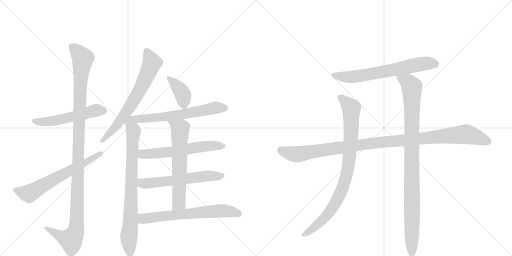
t = 0.00 s
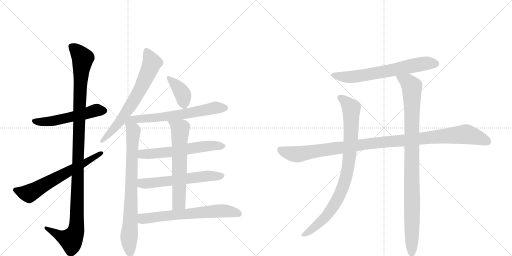
t = 2.54 s
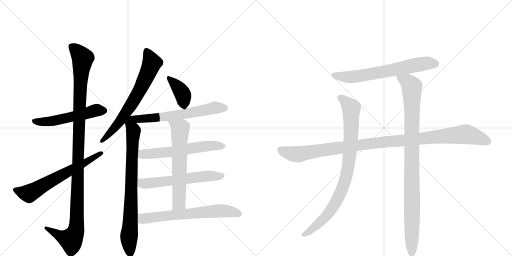
t = 5.07 s
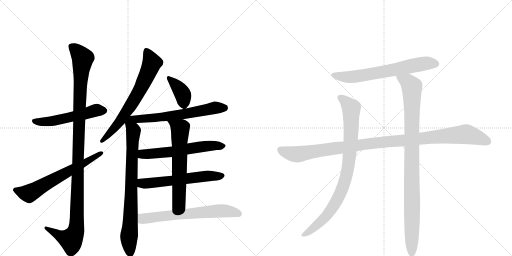
t = 7.61 s
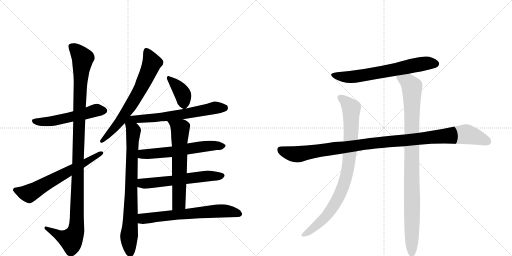
t = 10.15 s
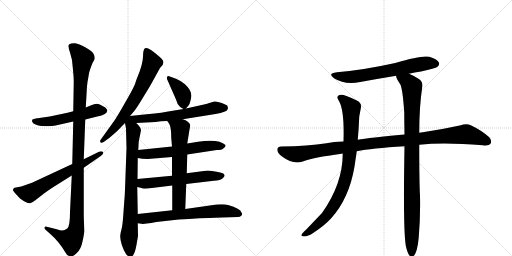
t = 12.69 s

The animated SVG that drew these frames (rendered in a browser with its animation timeline set to each time). Animation: 15 CSS @keyframes rules; one cycle of 12.69 s.

<svg version="1.1" viewBox="0 0 2048 1024" xmlns="http://www.w3.org/2000/svg">
  <g stroke="lightgray" stroke-dasharray="1,1" stroke-width="1" transform="scale(4, 4)">
    <line x1="0" y1="0" x2="256" y2="256"></line>
    <line x1="256" y1="0" x2="0" y2="256"></line>
    <line x1="128" y1="0" x2="128" y2="256"></line>
    <line x1="0" y1="128" x2="256" y2="128"></line>
    <line x1="256" y1="0" x2="512" y2="256"></line>
    <line x1="512" y1="0" x2="256" y2="256"></line>
    <line x1="384" y1="0" x2="384" y2="256"></line>
    <line x1="256" y1="128" x2="512" y2="128"></line>
  </g>
<g transform="scale(1, -1) translate(0, -850)">
   <style type="text/css">
    @keyframes keyframes0 {
      from {
       stroke: black;
       stroke-dashoffset: 538;
       stroke-width: 128;
       }
       64% {
       animation-timing-function: step-end;
       stroke: black;
       stroke-dashoffset: 0;
       stroke-width: 128;
       }
       to {
       stroke: black;
       stroke-width: 1024;
       }
       }
       #make-me-a-hanzi-animation-0 {
         animation: keyframes0 0.687826s both;
         animation-delay: 0.000000s;
         animation-timing-function: linear;
       }
    @keyframes keyframes1 {
      from {
       stroke: black;
       stroke-dashoffset: 1166;
       stroke-width: 128;
       }
       79% {
       animation-timing-function: step-end;
       stroke: black;
       stroke-dashoffset: 0;
       stroke-width: 128;
       }
       to {
       stroke: black;
       stroke-width: 1024;
       }
       }
       #make-me-a-hanzi-animation-1 {
         animation: keyframes1 1.198893s both;
         animation-delay: 0.687826s;
         animation-timing-function: linear;
       }
    @keyframes keyframes2 {
      from {
       stroke: black;
       stroke-dashoffset: 642;
       stroke-width: 128;
       }
       68% {
       animation-timing-function: step-end;
       stroke: black;
       stroke-dashoffset: 0;
       stroke-width: 128;
       }
       to {
       stroke: black;
       stroke-width: 1024;
       }
       }
       #make-me-a-hanzi-animation-2 {
         animation: keyframes2 0.772461s both;
         animation-delay: 1.886719s;
         animation-timing-function: linear;
       }
    @keyframes keyframes3 {
      from {
       stroke: black;
       stroke-dashoffset: 685;
       stroke-width: 128;
       }
       69% {
       animation-timing-function: step-end;
       stroke: black;
       stroke-dashoffset: 0;
       stroke-width: 128;
       }
       to {
       stroke: black;
       stroke-width: 1024;
       }
       }
       #make-me-a-hanzi-animation-3 {
         animation: keyframes3 0.807454s both;
         animation-delay: 2.659180s;
         animation-timing-function: linear;
       }
    @keyframes keyframes4 {
      from {
       stroke: black;
       stroke-dashoffset: 801;
       stroke-width: 128;
       }
       72% {
       animation-timing-function: step-end;
       stroke: black;
       stroke-dashoffset: 0;
       stroke-width: 128;
       }
       to {
       stroke: black;
       stroke-width: 1024;
       }
       }
       #make-me-a-hanzi-animation-4 {
         animation: keyframes4 0.901855s both;
         animation-delay: 3.466634s;
         animation-timing-function: linear;
       }
    @keyframes keyframes5 {
      from {
       stroke: black;
       stroke-dashoffset: 382;
       stroke-width: 128;
       }
       55% {
       animation-timing-function: step-end;
       stroke: black;
       stroke-dashoffset: 0;
       stroke-width: 128;
       }
       to {
       stroke: black;
       stroke-width: 1024;
       }
       }
       #make-me-a-hanzi-animation-5 {
         animation: keyframes5 0.560872s both;
         animation-delay: 4.368490s;
         animation-timing-function: linear;
       }
    @keyframes keyframes6 {
      from {
       stroke: black;
       stroke-dashoffset: 635;
       stroke-width: 128;
       }
       67% {
       animation-timing-function: step-end;
       stroke: black;
       stroke-dashoffset: 0;
       stroke-width: 128;
       }
       to {
       stroke: black;
       stroke-width: 1024;
       }
       }
       #make-me-a-hanzi-animation-6 {
         animation: keyframes6 0.766764s both;
         animation-delay: 4.929362s;
         animation-timing-function: linear;
       }
    @keyframes keyframes7 {
      from {
       stroke: black;
       stroke-dashoffset: 599;
       stroke-width: 128;
       }
       66% {
       animation-timing-function: step-end;
       stroke: black;
       stroke-dashoffset: 0;
       stroke-width: 128;
       }
       to {
       stroke: black;
       stroke-width: 1024;
       }
       }
       #make-me-a-hanzi-animation-7 {
         animation: keyframes7 0.737467s both;
         animation-delay: 5.696126s;
         animation-timing-function: linear;
       }
    @keyframes keyframes8 {
      from {
       stroke: black;
       stroke-dashoffset: 594;
       stroke-width: 128;
       }
       66% {
       animation-timing-function: step-end;
       stroke: black;
       stroke-dashoffset: 0;
       stroke-width: 128;
       }
       to {
       stroke: black;
       stroke-width: 1024;
       }
       }
       #make-me-a-hanzi-animation-8 {
         animation: keyframes8 0.733398s both;
         animation-delay: 6.433594s;
         animation-timing-function: linear;
       }
    @keyframes keyframes9 {
      from {
       stroke: black;
       stroke-dashoffset: 636;
       stroke-width: 128;
       }
       67% {
       animation-timing-function: step-end;
       stroke: black;
       stroke-dashoffset: 0;
       stroke-width: 128;
       }
       to {
       stroke: black;
       stroke-width: 1024;
       }
       }
       #make-me-a-hanzi-animation-9 {
         animation: keyframes9 0.767578s both;
         animation-delay: 7.166992s;
         animation-timing-function: linear;
       }
    @keyframes keyframes10 {
      from {
       stroke: black;
       stroke-dashoffset: 661;
       stroke-width: 128;
       }
       68% {
       animation-timing-function: step-end;
       stroke: black;
       stroke-dashoffset: 0;
       stroke-width: 128;
       }
       to {
       stroke: black;
       stroke-width: 1024;
       }
       }
       #make-me-a-hanzi-animation-10 {
         animation: keyframes10 0.787923s both;
         animation-delay: 7.934570s;
         animation-timing-function: linear;
       }
    @keyframes keyframes11 {
      from {
       stroke: black;
       stroke-dashoffset: 666;
       stroke-width: 128;
       }
       68% {
       animation-timing-function: step-end;
       stroke: black;
       stroke-dashoffset: 0;
       stroke-width: 128;
       }
       to {
       stroke: black;
       stroke-width: 1024;
       }
       }
       #make-me-a-hanzi-animation-11 {
         animation: keyframes11 0.791992s both;
         animation-delay: 8.722493s;
         animation-timing-function: linear;
       }
    @keyframes keyframes12 {
      from {
       stroke: black;
       stroke-dashoffset: 1097;
       stroke-width: 128;
       }
       78% {
       animation-timing-function: step-end;
       stroke: black;
       stroke-dashoffset: 0;
       stroke-width: 128;
       }
       to {
       stroke: black;
       stroke-width: 1024;
       }
       }
       #make-me-a-hanzi-animation-12 {
         animation: keyframes12 1.142741s both;
         animation-delay: 9.514486s;
         animation-timing-function: linear;
       }
    @keyframes keyframes13 {
      from {
       stroke: black;
       stroke-dashoffset: 885;
       stroke-width: 128;
       }
       74% {
       animation-timing-function: step-end;
       stroke: black;
       stroke-dashoffset: 0;
       stroke-width: 128;
       }
       to {
       stroke: black;
       stroke-width: 1024;
       }
       }
       #make-me-a-hanzi-animation-13 {
         animation: keyframes13 0.970215s both;
         animation-delay: 10.657227s;
         animation-timing-function: linear;
       }
    @keyframes keyframes14 {
      from {
       stroke: black;
       stroke-dashoffset: 993;
       stroke-width: 128;
       }
       76% {
       animation-timing-function: step-end;
       stroke: black;
       stroke-dashoffset: 0;
       stroke-width: 128;
       }
       to {
       stroke: black;
       stroke-width: 1024;
       }
       }
       #make-me-a-hanzi-animation-14 {
         animation: keyframes14 1.058105s both;
         animation-delay: 11.627441s;
         animation-timing-function: linear;
       }
</style>
<path d="M 341 372 L 389 384 Q 429 392 429 408 Q 430 411 421 420 Q 398 434 387 435 Q 377 435 365 429 L 343 420 L 293 405 L 270 399 L 199 384 L 143 376 Q 134 374 130 372 Q 127 368 129 363 Q 130 357 142 352 Q 154 347 165 346 L 187 345 Q 192 346 208 346 Q 221 348 240 352 L 293 364 L 341 372 Z" fill="lightgray"></path> 
<path d="M 287 148 L 280 2 Q 280 -56 269 -64 Q 258 -72 249 -72 Q 241 -72 227 -67 L 187 -57 Q 180 -55 178 -60 Q 177 -64 181 -68 L 198 -83 Q 238 -118 261 -159 Q 268 -173 280 -175 Q 289 -179 306 -163 Q 324 -148 330 -116 Q 337 -85 337 -73 L 335 -14 L 335 179 L 335 213 L 341 372 L 343 420 L 347 488 Q 347 500 350 522 L 356 556 Q 357 565 370 598 L 375 607 Q 379 611 379 620 Q 379 628 372 638 Q 366 647 341 661 Q 316 675 300 677 Q 285 678 277 673 Q 270 668 280 640 L 288 610 L 292 570 Q 295 544 295 523 L 293 405 L 293 364 L 289 194 L 287 148 Z" fill="lightgray"></path> 
<path d="M 85 104 L 58 99 Q 49 94 53 87 Q 57 80 69 68 Q 81 55 83 54 Q 112 34 120 37 Q 129 39 140 48 L 176 76 Q 188 85 209 99 L 287 148 L 335 179 L 403 226 Q 417 236 412 242 Q 407 247 396 243 L 335 213 L 289 194 L 128 119 L 85 104 Z" fill="lightgray"></path> 
<path d="M 550 542 Q 546 533 542 520 Q 539 506 503 444 Q 468 382 455 364 L 404 293 Q 398 286 402 281 Q 406 276 416 283 L 438 299 L 468 325 L 500 358 L 520 386 L 537 406 Q 547 418 574 463 Q 602 508 613 529 L 640 578 Q 660 596 651 609 Q 642 621 615 642 Q 589 662 580 657 Q 572 652 572 624 Q 572 596 550 542 Z" fill="lightgray"></path> 
<path d="M 500 358 L 504 336 L 506 258 L 500 92 Q 499 61 497 44 L 493 -12 Q 490 -54 486 -67 Q 482 -81 481 -93 Q 480 -106 487 -129 Q 495 -153 504 -166 Q 514 -179 524 -177 Q 538 -175 546 -129 L 552 -94 L 551 -43 L 551 -6 L 549 102 L 550 134 L 551 218 L 553 250 L 555 284 L 564 329 Q 564 340 545 358 C 509 397 491 405 500 358 Z" fill="lightgray"></path> 
<path d="M 744 416 L 754 428 Q 758 431 763 452 Q 769 472 759 490 Q 741 519 704 535 L 685 542 Q 683 542 675 546 Q 661 546 672 525 L 704 452 Q 709 432 719 424 Q 721 421 734 414 C 740 411 740 411 744 416 Z" fill="lightgray"></path> 
<path d="M 731 373 L 862 394 Q 908 403 910 412 L 912 418 L 909 428 Q 908 430 887 438 Q 867 446 857 444 L 837 438 Q 830 435 816 432 L 744 416 L 734 414 L 685 406 Q 653 399 587 393 L 520 386 C 490 383 515 356 545 358 L 622 362 Q 642 366 669 366 L 731 373 Z" fill="lightgray"></path> 
<path d="M 749 232 L 867 250 Q 887 250 893 256 Q 904 262 902 270 Q 875 296 792 283 L 749 276 L 688 264 L 553 250 C 523 247 521 223 551 218 L 569 215 L 591 214 L 688 222 L 749 232 Z" fill="lightgray"></path> 
<path d="M 745 114 L 855 127 Q 882 129 891 137 Q 900 145 898 150 Q 896 155 891 157 Q 886 159 860 164 Q 834 168 831 168 L 747 157 L 688 147 L 550 134 C 520 131 520 109 549 102 L 566 98 Q 570 94 591 96 L 689 108 L 745 114 Z" fill="lightgray"></path> 
<path d="M 741 14 L 745 114 L 747 157 L 749 232 L 749 276 L 761 350 Q 756 365 731 373 C 703 384 652 391 669 366 L 676 356 Q 685 343 685 298 L 688 264 L 688 222 L 688 147 L 689 108 L 689 9 C 689 -21 740 -16 741 14 Z" fill="lightgray"></path> 
<path d="M 551 -43 L 572 -46 L 587 -44 Q 603 -42 625 -38 L 715 -28 L 755 -26 Q 847 -20 888 -20 L 952 -18 Q 960 -18 965 -13 Q 971 -8 966 0 Q 962 16 912 30 Q 890 36 839 28 L 741 14 L 689 9 L 551 -6 C 521 -9 521 -39 551 -43 Z" fill="lightgray"></path> 
<path d="M 1636 555 Q 1658 561 1684 564 Q 1741 576 1750 583 Q 1760 592 1755 601 Q 1748 614 1717 623 Q 1687 630 1581 598 Q 1455 570 1348 561 Q 1308 557 1336 537 Q 1379 510 1441 522 Q 1511 535 1585 547 L 1636 555 Z" fill="lightgray"></path> 
<path d="M 1677 271 Q 1776 281 1931 269 Q 1956 266 1962 275 Q 1969 288 1957 301 Q 1926 329 1881 350 Q 1866 357 1839 348 Q 1766 332 1691 321 Q 1684 321 1677 319 L 1618 312 Q 1477 299 1431 291 L 1374 284 Q 1334 283 1306 277 Q 1233 265 1125 264 Q 1110 264 1109 252 Q 1109 239 1128 224 Q 1173 191 1211 204 Q 1253 220 1366 235 Q 1367 236 1371 236 L 1427 245 Q 1484 257 1618 265 L 1677 271 Z" fill="lightgray"></path> 
<path d="M 1431 291 Q 1435 334 1437 384 L 1443 416 Q 1449 438 1427 448 Q 1378 473 1361 471 Q 1340 467 1357 444 Q 1378 405 1374 284 L 1371 236 Q 1371 115 1288 -2 L 1224 -69 Q 1209 -82 1206 -89 Q 1203 -96 1216 -96 Q 1232 -96 1254 -81 Q 1297 -53 1324 -24 Q 1397 57 1418 184 L 1427 245 L 1431 291 Z" fill="lightgray"></path> 
<path d="M 1623 -132 Q 1629 -160 1637 -171 Q 1643 -178 1651 -176 Q 1669 -167 1675 -99 Q 1682 -15 1680 67 Q 1677 118 1677 271 L 1677 319 Q 1677 424 1689 502 Q 1693 521 1677 533 Q 1652 549 1636 555 C 1609 568 1575 575 1585 547 Q 1582 540 1601 513 Q 1611 492 1617 400 Q 1617 360 1618 312 L 1618 265 Q 1612 -62 1623 -132 Z" fill="lightgray"></path> 
      <clipPath id="make-me-a-hanzi-clip-0">
      <path d="M 341 372 L 389 384 Q 429 392 429 408 Q 430 411 421 420 Q 398 434 387 435 Q 377 435 365 429 L 343 420 L 293 405 L 270 399 L 199 384 L 143 376 Q 134 374 130 372 Q 127 368 129 363 Q 130 357 142 352 Q 154 347 165 346 L 187 345 Q 192 346 208 346 Q 221 348 240 352 L 293 364 L 341 372 Z" fill="lightgray"></path>
      </clipPath>
      <path clip-path="url(#make-me-a-hanzi-clip-0)" d="M 139 366 L 201 364 L 385 409 L 416 408 " fill="none" id="make-me-a-hanzi-animation-0" stroke-dasharray="410 820" stroke-linecap="round"></path>

      <clipPath id="make-me-a-hanzi-clip-1">
      <path d="M 287 148 L 280 2 Q 280 -56 269 -64 Q 258 -72 249 -72 Q 241 -72 227 -67 L 187 -57 Q 180 -55 178 -60 Q 177 -64 181 -68 L 198 -83 Q 238 -118 261 -159 Q 268 -173 280 -175 Q 289 -179 306 -163 Q 324 -148 330 -116 Q 337 -85 337 -73 L 335 -14 L 335 179 L 335 213 L 341 372 L 343 420 L 347 488 Q 347 500 350 522 L 356 556 Q 357 565 370 598 L 375 607 Q 379 611 379 620 Q 379 628 372 638 Q 366 647 341 661 Q 316 675 300 677 Q 285 678 277 673 Q 270 668 280 640 L 288 610 L 292 570 Q 295 544 295 523 L 293 405 L 293 364 L 289 194 L 287 148 Z" fill="lightgray"></path>
      </clipPath>
      <path clip-path="url(#make-me-a-hanzi-clip-1)" d="M 285 666 L 331 617 L 317 412 L 305 -67 L 284 -109 L 241 -94 L 184 -62 " fill="none" id="make-me-a-hanzi-animation-1" stroke-dasharray="1038 2076" stroke-linecap="round"></path>

      <clipPath id="make-me-a-hanzi-clip-2">
      <path d="M 85 104 L 58 99 Q 49 94 53 87 Q 57 80 69 68 Q 81 55 83 54 Q 112 34 120 37 Q 129 39 140 48 L 176 76 Q 188 85 209 99 L 287 148 L 335 179 L 403 226 Q 417 236 412 242 Q 407 247 396 243 L 335 213 L 289 194 L 128 119 L 85 104 Z" fill="lightgray"></path>
      </clipPath>
      <path clip-path="url(#make-me-a-hanzi-clip-2)" d="M 65 89 L 116 76 L 407 238 " fill="none" id="make-me-a-hanzi-animation-2" stroke-dasharray="514 1028" stroke-linecap="round"></path>

      <clipPath id="make-me-a-hanzi-clip-3">
      <path d="M 550 542 Q 546 533 542 520 Q 539 506 503 444 Q 468 382 455 364 L 404 293 Q 398 286 402 281 Q 406 276 416 283 L 438 299 L 468 325 L 500 358 L 520 386 L 537 406 Q 547 418 574 463 Q 602 508 613 529 L 640 578 Q 660 596 651 609 Q 642 621 615 642 Q 589 662 580 657 Q 572 652 572 624 Q 572 596 550 542 Z" fill="lightgray"></path>
      </clipPath>
      <path clip-path="url(#make-me-a-hanzi-clip-3)" d="M 585 649 L 608 599 L 564 499 L 480 365 L 408 286 " fill="none" id="make-me-a-hanzi-animation-3" stroke-dasharray="557 1114" stroke-linecap="round"></path>

      <clipPath id="make-me-a-hanzi-clip-4">
      <path d="M 500 358 L 504 336 L 506 258 L 500 92 Q 499 61 497 44 L 493 -12 Q 490 -54 486 -67 Q 482 -81 481 -93 Q 480 -106 487 -129 Q 495 -153 504 -166 Q 514 -179 524 -177 Q 538 -175 546 -129 L 552 -94 L 551 -43 L 551 -6 L 549 102 L 550 134 L 551 218 L 553 250 L 555 284 L 564 329 Q 564 340 545 358 C 509 397 491 405 500 358 Z" fill="lightgray"></path>
      </clipPath>
      <path clip-path="url(#make-me-a-hanzi-clip-4)" d="M 521 378 L 522 353 L 534 326 L 516 -97 L 521 -164 " fill="none" id="make-me-a-hanzi-animation-4" stroke-dasharray="673 1346" stroke-linecap="round"></path>

      <clipPath id="make-me-a-hanzi-clip-5">
      <path d="M 744 416 L 754 428 Q 758 431 763 452 Q 769 472 759 490 Q 741 519 704 535 L 685 542 Q 683 542 675 546 Q 661 546 672 525 L 704 452 Q 709 432 719 424 Q 721 421 734 414 C 740 411 740 411 744 416 Z" fill="lightgray"></path>
      </clipPath>
      <path clip-path="url(#make-me-a-hanzi-clip-5)" d="M 677 535 L 729 477 L 736 429 " fill="none" id="make-me-a-hanzi-animation-5" stroke-dasharray="254 508" stroke-linecap="round"></path>

      <clipPath id="make-me-a-hanzi-clip-6">
      <path d="M 731 373 L 862 394 Q 908 403 910 412 L 912 418 L 909 428 Q 908 430 887 438 Q 867 446 857 444 L 837 438 Q 830 435 816 432 L 744 416 L 734 414 L 685 406 Q 653 399 587 393 L 520 386 C 490 383 515 356 545 358 L 622 362 Q 642 366 669 366 L 731 373 Z" fill="lightgray"></path>
      </clipPath>
      <path clip-path="url(#make-me-a-hanzi-clip-6)" d="M 527 384 L 552 373 L 627 379 L 735 393 L 859 419 L 900 420 " fill="none" id="make-me-a-hanzi-animation-6" stroke-dasharray="507 1014" stroke-linecap="round"></path>

      <clipPath id="make-me-a-hanzi-clip-7">
      <path d="M 749 232 L 867 250 Q 887 250 893 256 Q 904 262 902 270 Q 875 296 792 283 L 749 276 L 688 264 L 553 250 C 523 247 521 223 551 218 L 569 215 L 591 214 L 688 222 L 749 232 Z" fill="lightgray"></path>
      </clipPath>
      <path clip-path="url(#make-me-a-hanzi-clip-7)" d="M 556 223 L 570 233 L 692 243 L 806 264 L 893 268 " fill="none" id="make-me-a-hanzi-animation-7" stroke-dasharray="471 942" stroke-linecap="round"></path>

      <clipPath id="make-me-a-hanzi-clip-8">
      <path d="M 745 114 L 855 127 Q 882 129 891 137 Q 900 145 898 150 Q 896 155 891 157 Q 886 159 860 164 Q 834 168 831 168 L 747 157 L 688 147 L 550 134 C 520 131 520 109 549 102 L 566 98 Q 570 94 591 96 L 689 108 L 745 114 Z" fill="lightgray"></path>
      </clipPath>
      <path clip-path="url(#make-me-a-hanzi-clip-8)" d="M 555 107 L 568 117 L 827 146 L 888 147 " fill="none" id="make-me-a-hanzi-animation-8" stroke-dasharray="466 932" stroke-linecap="round"></path>

      <clipPath id="make-me-a-hanzi-clip-9">
      <path d="M 741 14 L 745 114 L 747 157 L 749 232 L 749 276 L 761 350 Q 756 365 731 373 C 703 384 652 391 669 366 L 676 356 Q 685 343 685 298 L 688 264 L 688 222 L 688 147 L 689 108 L 689 9 C 689 -21 740 -16 741 14 Z" fill="lightgray"></path>
      </clipPath>
      <path clip-path="url(#make-me-a-hanzi-clip-9)" d="M 677 364 L 721 334 L 716 38 L 695 16 " fill="none" id="make-me-a-hanzi-animation-9" stroke-dasharray="508 1016" stroke-linecap="round"></path>

      <clipPath id="make-me-a-hanzi-clip-10">
      <path d="M 551 -43 L 572 -46 L 587 -44 Q 603 -42 625 -38 L 715 -28 L 755 -26 Q 847 -20 888 -20 L 952 -18 Q 960 -18 965 -13 Q 971 -8 966 0 Q 962 16 912 30 Q 890 36 839 28 L 741 14 L 689 9 L 551 -6 C 521 -9 521 -39 551 -43 Z" fill="lightgray"></path>
      </clipPath>
      <path clip-path="url(#make-me-a-hanzi-clip-10)" d="M 557 -37 L 576 -24 L 852 5 L 916 6 L 955 -6 " fill="none" id="make-me-a-hanzi-animation-10" stroke-dasharray="533 1066" stroke-linecap="round"></path>

      <clipPath id="make-me-a-hanzi-clip-11">
      <path d="M 1636 555 Q 1658 561 1684 564 Q 1741 576 1750 583 Q 1760 592 1755 601 Q 1748 614 1717 623 Q 1687 630 1581 598 Q 1455 570 1348 561 Q 1308 557 1336 537 Q 1379 510 1441 522 Q 1511 535 1585 547 L 1636 555 Z" fill="lightgray"></path>
      </clipPath>
      <path clip-path="url(#make-me-a-hanzi-clip-11)" d="M 1339 551 L 1362 544 L 1414 543 L 1658 590 L 1718 598 L 1743 595 " fill="none" id="make-me-a-hanzi-animation-11" stroke-dasharray="538 1076" stroke-linecap="round"></path>

      <clipPath id="make-me-a-hanzi-clip-12">
      <path d="M 1677 271 Q 1776 281 1931 269 Q 1956 266 1962 275 Q 1969 288 1957 301 Q 1926 329 1881 350 Q 1866 357 1839 348 Q 1766 332 1691 321 Q 1684 321 1677 319 L 1618 312 Q 1477 299 1431 291 L 1374 284 Q 1334 283 1306 277 Q 1233 265 1125 264 Q 1110 264 1109 252 Q 1109 239 1128 224 Q 1173 191 1211 204 Q 1253 220 1366 235 Q 1367 236 1371 236 L 1427 245 Q 1484 257 1618 265 L 1677 271 Z" fill="lightgray"></path>
      </clipPath>
      <path clip-path="url(#make-me-a-hanzi-clip-12)" d="M 1122 251 L 1149 239 L 1190 233 L 1469 275 L 1857 313 L 1913 300 L 1950 284 " fill="none" id="make-me-a-hanzi-animation-12" stroke-dasharray="969 1938" stroke-linecap="round"></path>

      <clipPath id="make-me-a-hanzi-clip-13">
      <path d="M 1431 291 Q 1435 334 1437 384 L 1443 416 Q 1449 438 1427 448 Q 1378 473 1361 471 Q 1340 467 1357 444 Q 1378 405 1374 284 L 1371 236 Q 1371 115 1288 -2 L 1224 -69 Q 1209 -82 1206 -89 Q 1203 -96 1216 -96 Q 1232 -96 1254 -81 Q 1297 -53 1324 -24 Q 1397 57 1418 184 L 1427 245 L 1431 291 Z" fill="lightgray"></path>
      </clipPath>
      <path clip-path="url(#make-me-a-hanzi-clip-13)" d="M 1363 457 L 1380 447 L 1405 417 L 1402 270 L 1381 132 L 1356 66 L 1305 -15 L 1240 -73 L 1214 -88 " fill="none" id="make-me-a-hanzi-animation-13" stroke-dasharray="757 1514" stroke-linecap="round"></path>

      <clipPath id="make-me-a-hanzi-clip-14">
      <path d="M 1623 -132 Q 1629 -160 1637 -171 Q 1643 -178 1651 -176 Q 1669 -167 1675 -99 Q 1682 -15 1680 67 Q 1677 118 1677 271 L 1677 319 Q 1677 424 1689 502 Q 1693 521 1677 533 Q 1652 549 1636 555 C 1609 568 1575 575 1585 547 Q 1582 540 1601 513 Q 1611 492 1617 400 Q 1617 360 1618 312 L 1618 265 Q 1612 -62 1623 -132 Z" fill="lightgray"></path>
      </clipPath>
      <path clip-path="url(#make-me-a-hanzi-clip-14)" d="M 1592 544 L 1632 521 L 1647 501 L 1647 -165 " fill="none" id="make-me-a-hanzi-animation-14" stroke-dasharray="865 1730" stroke-linecap="round"></path>

</g>
</svg>
